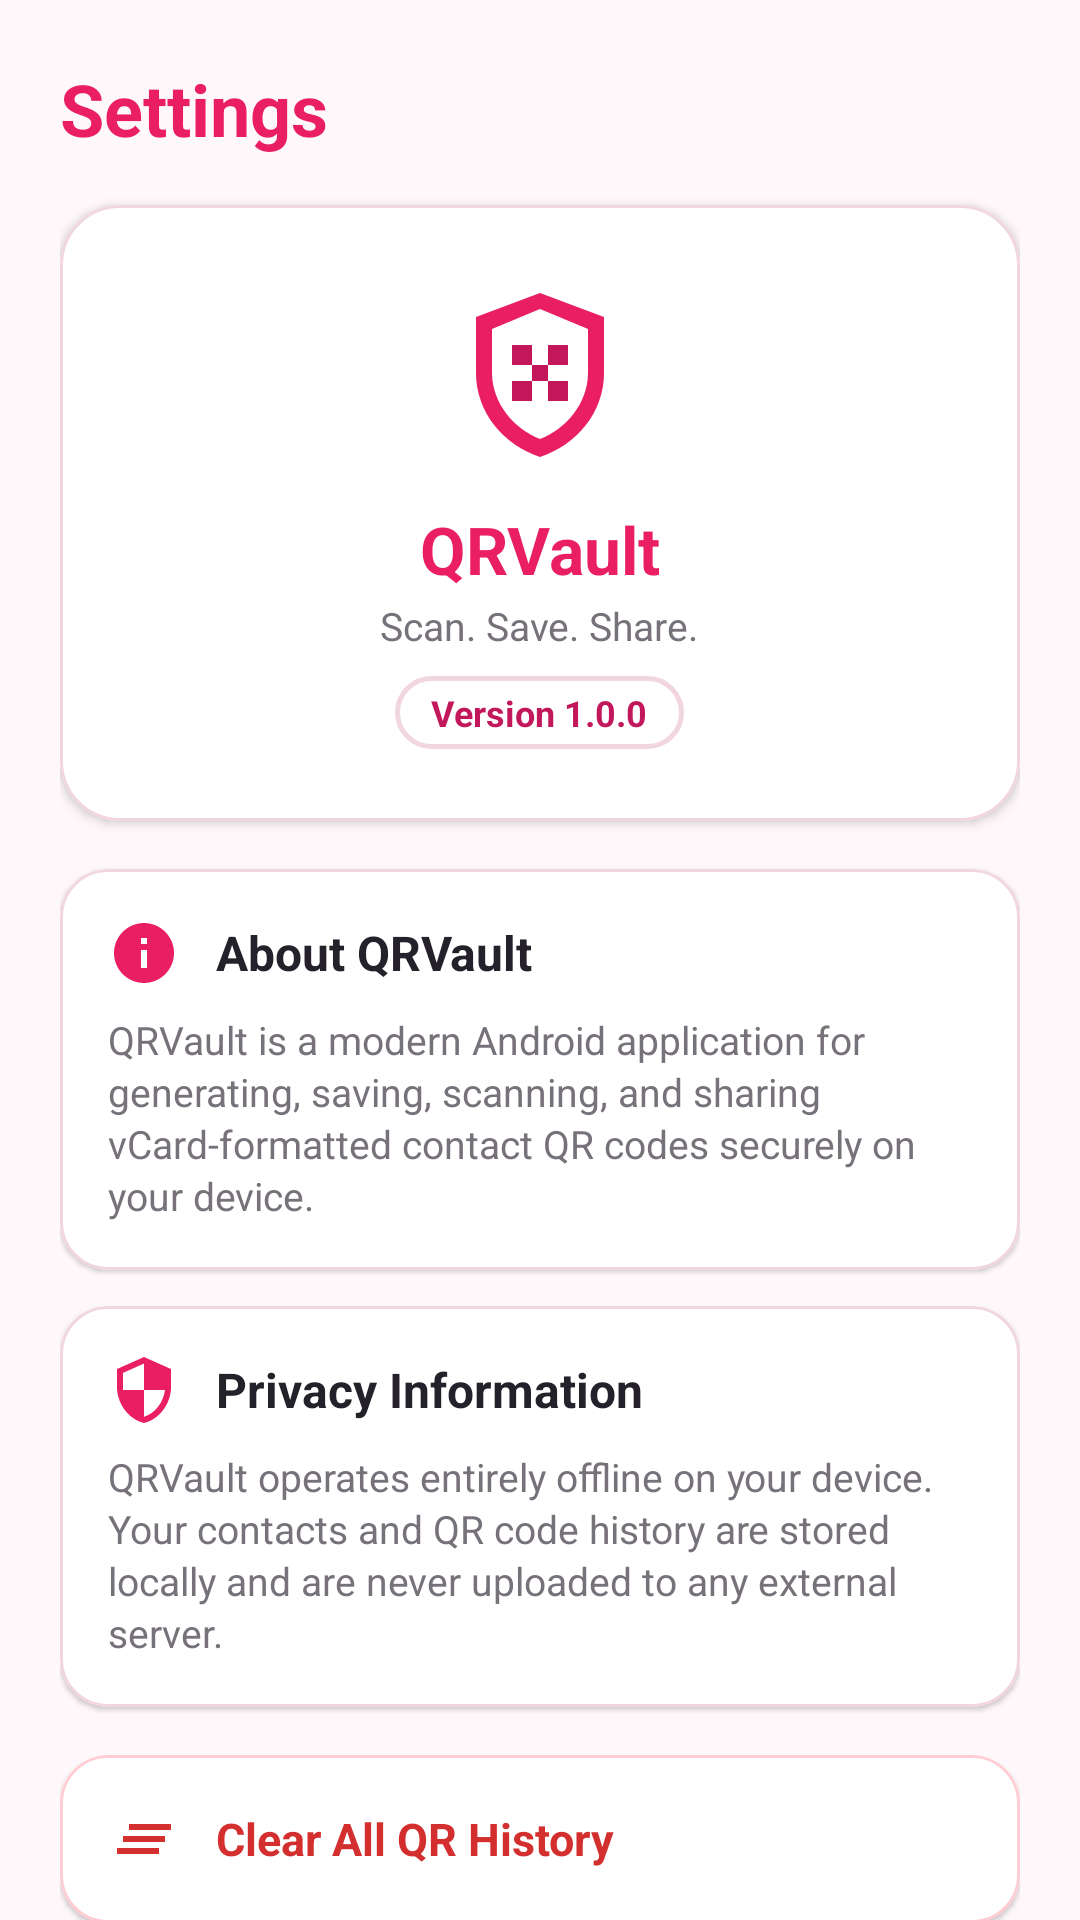

Reconstruct the res/layout file that produces this screen, plus the resources it refers to.
<!-- AndroidManifest.xml: application theme Theme.QRVault -->
<!-- res/layout/fragment_settings.xml -->
<?xml version="1.0" encoding="utf-8"?>
<androidx.core.widget.NestedScrollView xmlns:android="http://schemas.android.com/apk/res/android"
    xmlns:app="http://schemas.android.com/apk/res-auto"
    android:layout_width="match_parent"
    android:layout_height="match_parent"
    android:background="@color/background_pink"
    android:fillViewport="true">

    <LinearLayout
        android:layout_width="match_parent"
        android:layout_height="wrap_content"
        android:orientation="vertical"
        android:padding="20dp">

        
        <TextView
            android:layout_width="wrap_content"
            android:layout_height="wrap_content"
            android:text="@string/settings_title"
            android:textColor="@color/primary_pink"
            android:textSize="24sp"
            android:textStyle="bold" />

        
        <com.google.android.material.card.MaterialCardView
            android:layout_width="match_parent"
            android:layout_height="wrap_content"
            android:layout_marginTop="16dp"
            app:cardBackgroundColor="@color/card_background"
            app:cardCornerRadius="20dp"
            app:cardElevation="2dp"
            app:strokeColor="@color/border_pink"
            app:strokeWidth="1dp">

            <LinearLayout
                android:layout_width="match_parent"
                android:layout_height="wrap_content"
                android:gravity="center"
                android:orientation="vertical"
                android:padding="24dp">

                <ImageView
                    android:layout_width="64dp"
                    android:layout_height="64dp"
                    android:contentDescription="@string/app_name"
                    android:src="@drawable/ic_qrvault_logo" />

                <TextView
                    android:layout_width="wrap_content"
                    android:layout_height="wrap_content"
                    android:layout_marginTop="12dp"
                    android:text="@string/app_name"
                    android:textColor="@color/primary_pink"
                    android:textSize="22sp"
                    android:textStyle="bold" />

                <TextView
                    android:layout_width="wrap_content"
                    android:layout_height="wrap_content"
                    android:layout_marginTop="2dp"
                    android:text="@string/tagline"
                    android:textColor="@color/secondary_text"
                    android:textSize="13sp" />

                <TextView
                    android:layout_width="wrap_content"
                    android:layout_height="wrap_content"
                    android:layout_marginTop="8dp"
                    android:background="@drawable/bg_search"
                    android:paddingStart="12dp"
                    android:paddingTop="4dp"
                    android:paddingEnd="12dp"
                    android:paddingBottom="4dp"
                    android:text="@string/app_version"
                    android:textColor="@color/dark_pink"
                    android:textSize="12sp"
                    android:textStyle="bold" />

            </LinearLayout>

        </com.google.android.material.card.MaterialCardView>

        
        <com.google.android.material.card.MaterialCardView
            android:layout_width="match_parent"
            android:layout_height="wrap_content"
            android:layout_marginTop="16dp"
            app:cardBackgroundColor="@color/card_background"
            app:cardCornerRadius="16dp"
            app:cardElevation="1dp"
            app:strokeColor="@color/border_pink"
            app:strokeWidth="1dp">

            <LinearLayout
                android:layout_width="match_parent"
                android:layout_height="wrap_content"
                android:orientation="vertical"
                android:padding="16dp">

                <LinearLayout
                    android:layout_width="match_parent"
                    android:layout_height="wrap_content"
                    android:gravity="center_vertical"
                    android:orientation="horizontal">

                    <ImageView
                        android:layout_width="24dp"
                        android:layout_height="24dp"
                        android:contentDescription="@string/about_title"
                        android:src="@drawable/ic_info"
                        app:tint="@color/primary_pink" />

                    <TextView
                        android:layout_width="wrap_content"
                        android:layout_height="wrap_content"
                        android:layout_marginStart="12dp"
                        android:text="@string/about_title"
                        android:textColor="@color/primary_text"
                        android:textSize="16sp"
                        android:textStyle="bold" />
                </LinearLayout>

                <TextView
                    android:layout_width="match_parent"
                    android:layout_height="wrap_content"
                    android:layout_marginTop="8dp"
                    android:lineSpacingExtra="2dp"
                    android:text="@string/about_desc"
                    android:textColor="@color/secondary_text"
                    android:textSize="13sp" />

            </LinearLayout>

        </com.google.android.material.card.MaterialCardView>

        
        <com.google.android.material.card.MaterialCardView
            android:layout_width="match_parent"
            android:layout_height="wrap_content"
            android:layout_marginTop="12dp"
            app:cardBackgroundColor="@color/card_background"
            app:cardCornerRadius="16dp"
            app:cardElevation="1dp"
            app:strokeColor="@color/border_pink"
            app:strokeWidth="1dp">

            <LinearLayout
                android:layout_width="match_parent"
                android:layout_height="wrap_content"
                android:orientation="vertical"
                android:padding="16dp">

                <LinearLayout
                    android:layout_width="match_parent"
                    android:layout_height="wrap_content"
                    android:gravity="center_vertical"
                    android:orientation="horizontal">

                    <ImageView
                        android:layout_width="24dp"
                        android:layout_height="24dp"
                        android:contentDescription="@string/privacy_title"
                        android:src="@drawable/ic_privacy"
                        app:tint="@color/primary_pink" />

                    <TextView
                        android:layout_width="wrap_content"
                        android:layout_height="wrap_content"
                        android:layout_marginStart="12dp"
                        android:text="@string/privacy_title"
                        android:textColor="@color/primary_text"
                        android:textSize="16sp"
                        android:textStyle="bold" />
                </LinearLayout>

                <TextView
                    android:layout_width="match_parent"
                    android:layout_height="wrap_content"
                    android:layout_marginTop="8dp"
                    android:lineSpacingExtra="2dp"
                    android:text="@string/privacy_desc"
                    android:textColor="@color/secondary_text"
                    android:textSize="13sp" />

            </LinearLayout>

        </com.google.android.material.card.MaterialCardView>

        
        <com.google.android.material.card.MaterialCardView
            android:id="@+id/cardClearHistory"
            android:layout_width="match_parent"
            android:layout_height="wrap_content"
            android:layout_marginTop="16dp"
            android:clickable="true"
            android:focusable="true"
            app:cardBackgroundColor="@color/card_background"
            app:cardCornerRadius="16dp"
            app:cardElevation="1dp"
            app:strokeColor="#FFCDD2"
            app:strokeWidth="1dp">

            <LinearLayout
                android:layout_width="match_parent"
                android:layout_height="wrap_content"
                android:gravity="center_vertical"
                android:orientation="horizontal"
                android:padding="16dp">

                <ImageView
                    android:layout_width="24dp"
                    android:layout_height="24dp"
                    android:contentDescription="@string/clear_history"
                    android:src="@drawable/ic_clear_all"
                    app:tint="@color/error_red" />

                <TextView
                    android:layout_width="0dp"
                    android:layout_height="wrap_content"
                    android:layout_marginStart="12dp"
                    android:layout_weight="1"
                    android:text="@string/clear_history"
                    android:textColor="@color/error_red"
                    android:textSize="15sp"
                    android:textStyle="bold" />

            </LinearLayout>

        </com.google.android.material.card.MaterialCardView>

    </LinearLayout>

</androidx.core.widget.NestedScrollView>
<!-- resources referenced by this layout -->
<resources>
  <color name="background_pink">#FFF8FA</color>
  <color name="border_pink">#F1D5E0</color>
  <color name="card_background">#FFFFFF</color>
  <color name="dark_pink">#C2185B</color>
  <color name="error_red">#D32F2F</color>
  <color name="primary_pink">#E91E63</color>
  <color name="primary_text">#25212A</color>
  <color name="secondary_text">#77717A</color>
  <!-- drawable bg_search (drawable) -->
  <?xml version="1.0" encoding="utf-8"?>
  <shape xmlns:android="http://schemas.android.com/apk/res/android"
      android:shape="rectangle">
      <solid android:color="@color/white" />
      <corners android:radius="24dp" />
      <stroke
          android:width="1.5dp"
          android:color="@color/border_pink" />
  </shape>
  <!-- drawable ic_clear_all (drawable) -->
  <vector xmlns:android="http://schemas.android.com/apk/res/android"
      android:width="24dp"
      android:height="24dp"
      android:viewportWidth="24"
      android:viewportHeight="24">
      <path
          android:fillColor="#D32F2F"
          android:pathData="M5,13h14v-2H5v2zm-2,4h14v-2H3v2zM7,7v2h14V7H7z"/>
  </vector>
  <!-- drawable ic_info (drawable) -->
  <vector xmlns:android="http://schemas.android.com/apk/res/android"
      android:width="24dp"
      android:height="24dp"
      android:viewportWidth="24"
      android:viewportHeight="24">
      <path
          android:fillColor="#E91E63"
          android:pathData="M12,2C6.48,2 2,6.48 2,12s4.48,10 10,10 10,-4.48 10,-10S17.52,2 12,2zm1,15h-2v-6h2v6zm0,-8h-2V7h2v2z"/>
  </vector>
  <!-- drawable ic_privacy (drawable) -->
  <vector xmlns:android="http://schemas.android.com/apk/res/android"
      android:width="24dp"
      android:height="24dp"
      android:viewportWidth="24"
      android:viewportHeight="24">
      <path
          android:fillColor="#E91E63"
          android:pathData="M12,1L3,5v6c0,5.55 3.84,10.74 9,12 5.16,-1.26 9,-6.45 9,-12V5l-9,-4zm0,10.99h7c-0.53,4.12 -3.28,7.79 -7,8.94V12H5V6.3l7,-3.11v8.8z"/>
  </vector>
  <string name="about_desc">QRVault is a modern Android application for generating, saving, scanning, and sharing vCard-formatted contact QR codes securely on your device.</string>
  <string name="about_title">About QRVault</string>
  <string name="app_name">QRVault</string>
  <string name="app_version">Version 1.0.0</string>
  <string name="clear_history">Clear All QR History</string>
  <string name="privacy_desc">QRVault operates entirely offline on your device. Your contacts and QR code history are stored locally and are never uploaded to any external server.</string>
  <string name="privacy_title">Privacy Information</string>
  <string name="settings_title">Settings</string>
  <string name="tagline">Scan. Save. Share.</string>
  <style name="Theme.QRVault" parent="Base.Theme.QRVault" />
  <color name="white">#FFFFFFFF</color>
  <style name="Base.Theme.QRVault" parent="Theme.Material3.DayNight.NoActionBar">
          <item name="colorPrimary">@color/primary_pink</item>
          <item name="colorPrimaryVariant">@color/dark_pink</item>
          <item name="colorOnPrimary">@color/white</item>
          <item name="colorSecondary">@color/light_pink</item>
          <item name="colorOnSecondary">@color/primary_pink</item>
          <item name="android:windowBackground">@color/background_pink</item>
          <item name="android:statusBarColor">@color/background_pink</item>
          <item name="android:windowLightStatusBar">true</item>
      </style>
  <color name="light_pink">#FCE4EC</color>
</resources>
